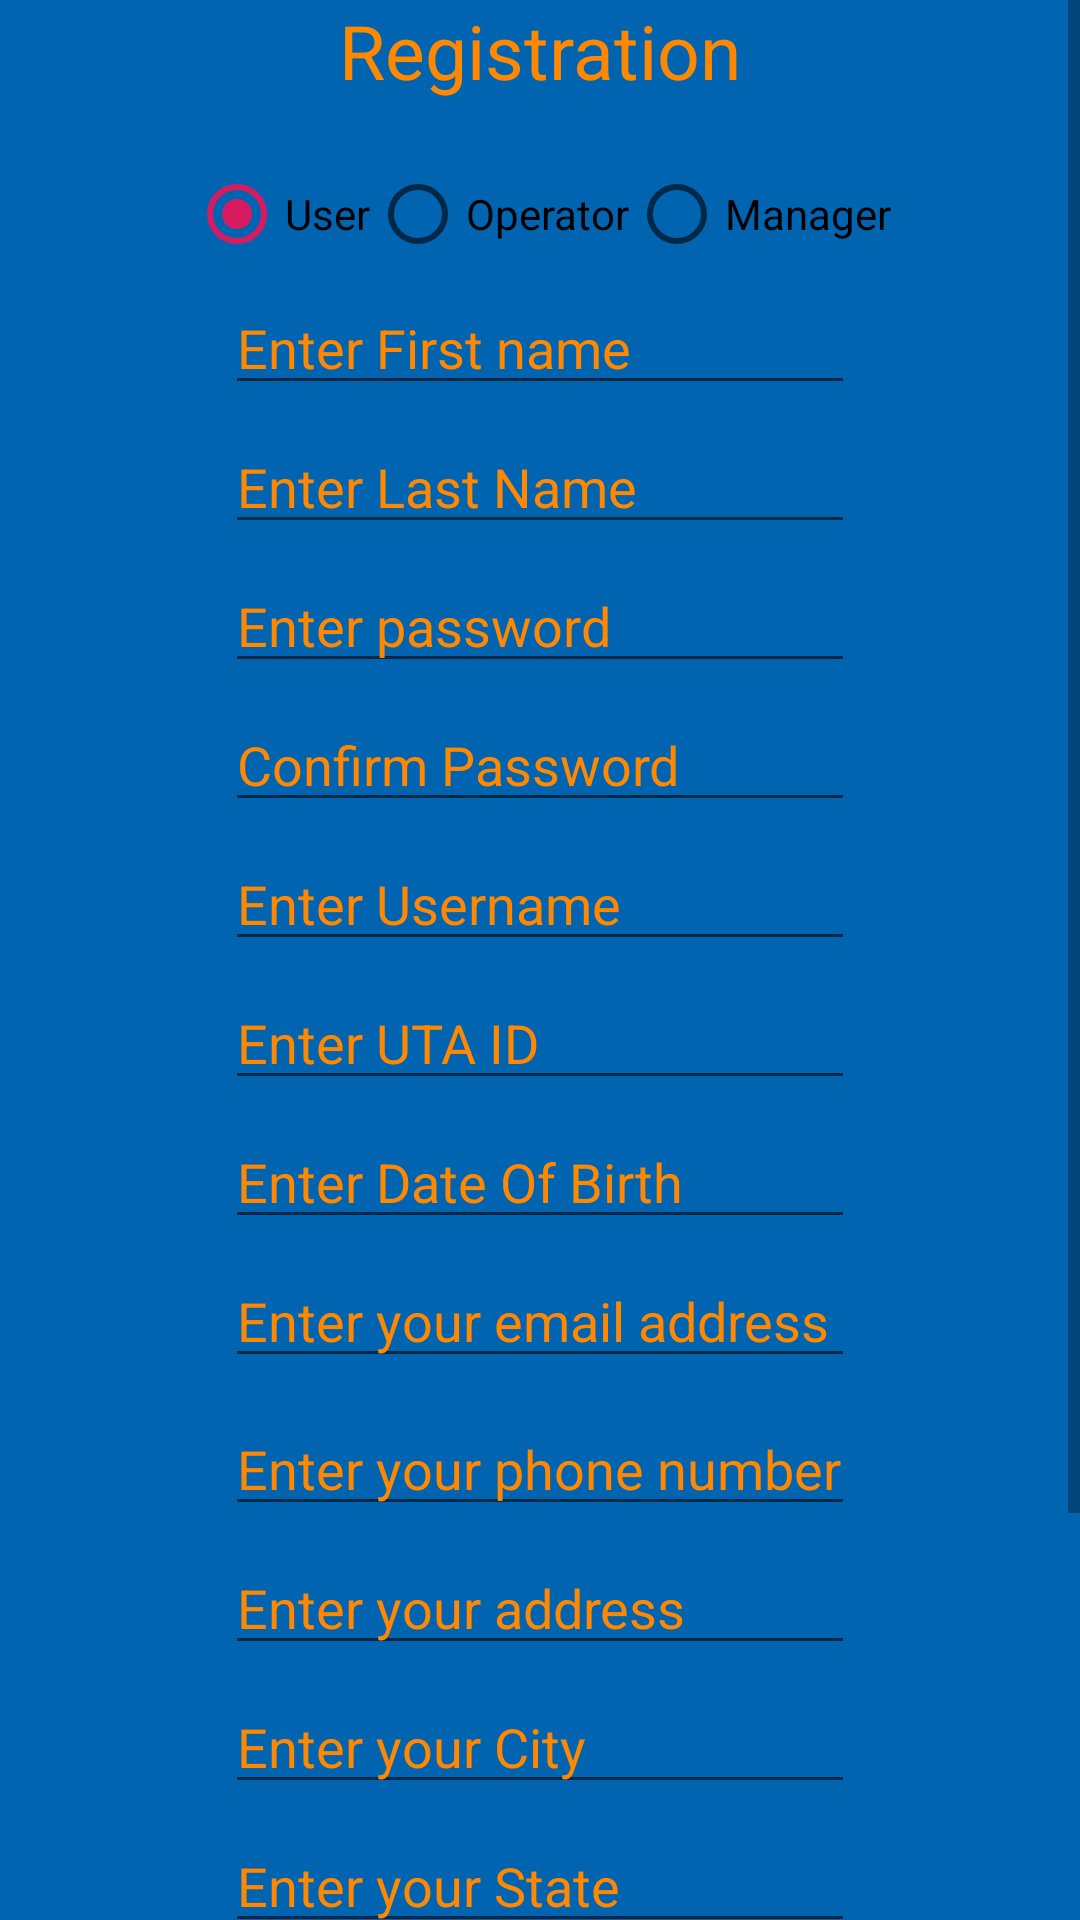

Reconstruct the res/layout file that produces this screen, plus the resources it refers to.
<!-- AndroidManifest.xml: application theme AppTheme -->
<!-- res/layout/activity_registration.xml -->
<?xml version="1.0" encoding="utf-8"?>
<ScrollView
    xmlns:android="http://schemas.android.com/apk/res/android"
    xmlns:app="http://schemas.android.com/apk/res-auto"
    xmlns:tools="http://schemas.android.com/tools"
    android:layout_width="match_parent"
    android:layout_height="match_parent">

<androidx.constraintlayout.widget.ConstraintLayout
    android:layout_width="match_parent"
    android:layout_height="match_parent"
    android:background="@color/colorPrimary"
    android:fadeScrollbars="true"
    android:isScrollContainer="true"
    android:overScrollMode="always"
    android:scrollbars="horizontal"
    tools:context=".RegistrationActivity">

    <TextView
        android:id="@+id/textView5"
        android:layout_width="wrap_content"
        android:layout_height="wrap_content"
        android:text="Registration"
        android:textColor="@android:color/holo_orange_dark"
        android:textSize="25sp"
        app:layout_constraintEnd_toEndOf="parent"
        app:layout_constraintStart_toStartOf="parent"
        app:layout_constraintTop_toTopOf="parent" />


    <RadioGroup
        android:id="@+id/radioGroup"
        android:layout_width="match_parent"
        android:layout_height="wrap_content"
        android:layout_gravity="center"
        android:layout_marginTop="20dp"
        android:layout_marginBottom="5dp"
        android:background="@android:color/holo_orange_dark"
        android:backgroundTint="@color/colorPrimary"
        android:checkedButton="@id/radio_user"
        android:gravity="center"
        android:orientation="horizontal"
        app:layout_constraintBottom_toTopOf="@+id/firstName"
        app:layout_constraintTop_toBottomOf="@+id/textView5">

        <RadioButton
            android:id="@+id/radio_user"
            android:layout_width="wrap_content"
            android:layout_height="wrap_content"
            android:checked="true"
            android:onClick="onRadioButtonClicked"
            android:text="User" />

        <RadioButton
            android:id="@+id/radio_operator"
            android:layout_width="wrap_content"
            android:layout_height="wrap_content"
            android:onClick="onRadioButtonClicked"
            android:text="Operator" />

        <RadioButton
            android:id="@+id/radio_manager"
            android:layout_width="wrap_content"
            android:layout_height="wrap_content"
            android:onClick="onRadioButtonClicked"
            android:text="Manager" />
    </RadioGroup>

    <EditText
        android:id="@+id/firstName"
        android:layout_width="wrap_content"
        android:layout_height="wrap_content"
        android:layout_marginTop="60dp"
        android:ems="10"
        android:hint="Enter First name"
        android:inputType="textPersonName"
        android:textColor="@android:color/holo_orange_dark"
        android:textColorHint="@android:color/holo_orange_dark"
        android:textSize="18sp"
        app:layout_constraintEnd_toEndOf="parent"
        app:layout_constraintStart_toStartOf="parent"
        app:layout_constraintTop_toBottomOf="@+id/textView5" />

    <EditText
        android:id="@+id/lastName"
        android:layout_width="wrap_content"
        android:layout_height="wrap_content"
        android:layout_marginTop="5dp"
        android:ems="10"
        android:hint="Enter Last Name"
        android:inputType="textPersonName"
        android:textColor="@android:color/holo_orange_dark"
        android:textColorHint="@android:color/holo_orange_dark"
        app:layout_constraintStart_toStartOf="@+id/firstName"
        app:layout_constraintTop_toBottomOf="@+id/firstName" />

    <EditText
        android:id="@+id/enterPassword"
        android:layout_width="wrap_content"
        android:layout_height="wrap_content"
        android:layout_marginTop="5dp"
        android:ems="10"
        android:hint="Enter password"
        android:inputType="textPersonName|textPassword"
        android:textColor="@android:color/holo_orange_dark"
        android:textColorHint="@android:color/holo_orange_dark"
        app:layout_constraintStart_toStartOf="@+id/lastName"
        app:layout_constraintTop_toBottomOf="@+id/lastName" />

    <EditText
        android:id="@+id/confirmPassword"
        android:layout_width="wrap_content"
        android:layout_height="wrap_content"
        android:layout_marginTop="5dp"
        android:ems="10"
        android:hint="Confirm Password"
        android:inputType="textPersonName|textPassword"
        android:textColor="@android:color/holo_orange_dark"
        android:textColorHint="@android:color/holo_orange_dark"
        app:layout_constraintStart_toStartOf="@+id/enterPassword"
        app:layout_constraintTop_toBottomOf="@+id/enterPassword" />

    <EditText
        android:id="@+id/username"
        android:layout_width="wrap_content"
        android:layout_height="wrap_content"
        android:layout_marginTop="5dp"
        android:ems="10"
        android:hint="Enter Username"
        android:inputType="textPersonName"
        android:textColor="@android:color/holo_orange_dark"
        android:textColorHighlight="@android:color/holo_orange_dark"
        android:textColorHint="@android:color/holo_orange_dark"
        app:layout_constraintStart_toStartOf="@+id/confirmPassword"
        app:layout_constraintTop_toBottomOf="@+id/confirmPassword" />

    <EditText
        android:id="@+id/dateOfBirth"
        android:layout_width="wrap_content"
        android:layout_height="wrap_content"
        android:layout_marginTop="5dp"
        android:ems="10"
        android:hint="Enter Date Of Birth"
        android:inputType="date"
        android:textColor="@android:color/holo_orange_dark"
        android:textColorHighlight="@android:color/holo_orange_dark"
        android:textColorHint="@android:color/holo_orange_dark"
        app:layout_constraintStart_toStartOf="@+id/utaID"
        app:layout_constraintTop_toBottomOf="@+id/utaID" />

    <EditText
        android:id="@+id/utaID"
        android:layout_width="wrap_content"
        android:layout_height="wrap_content"
        android:layout_marginTop="5dp"
        android:ems="10"
        android:hint="Enter UTA ID"
        android:inputType="numberDecimal"
        android:textColor="@android:color/holo_orange_dark"
        android:textColorHighlight="@android:color/holo_orange_dark"
        android:textColorHint="@android:color/holo_orange_dark"
        app:layout_constraintStart_toStartOf="@+id/username"
        app:layout_constraintTop_toBottomOf="@+id/username" />

    <EditText
        android:id="@+id/email"
        android:layout_width="wrap_content"
        android:layout_height="wrap_content"
        android:layout_marginTop="5dp"
        android:ems="10"
        android:hint="Enter your email address"
        android:inputType="textEmailAddress"
        android:textColor="@android:color/holo_orange_dark"
        android:textColorHighlight="@android:color/holo_orange_dark"
        android:textColorHint="@android:color/holo_orange_dark"
        app:layout_constraintStart_toStartOf="@+id/dateOfBirth"
        app:layout_constraintTop_toBottomOf="@+id/dateOfBirth" />

    <EditText
        android:id="@+id/phone"
        android:layout_width="wrap_content"
        android:layout_height="wrap_content"
        android:layout_marginTop="8dp"
        android:ems="10"
        android:hint="Enter your phone number"
        android:inputType="phone"
        android:textColor="@android:color/holo_orange_dark"
        android:textColorHighlight="@android:color/holo_orange_dark"
        android:textColorHint="@android:color/holo_orange_dark"
        app:layout_constraintStart_toStartOf="@+id/dateOfBirth"
        app:layout_constraintTop_toBottomOf="@+id/email" />

    <EditText
        android:id="@+id/address"
        android:layout_width="wrap_content"
        android:layout_height="wrap_content"
        android:layout_marginTop="5dp"
        android:ems="10"
        android:hint="Enter your address"
        android:inputType="text|textPostalAddress"
        android:textColor="@android:color/holo_orange_dark"
        android:textColorHighlight="@android:color/holo_orange_dark"
        android:textColorHint="@android:color/holo_orange_dark"
        app:layout_constraintStart_toStartOf="@+id/dateOfBirth"
        app:layout_constraintTop_toBottomOf="@+id/phone" />

    <EditText
        android:id="@+id/city"
        android:layout_width="wrap_content"
        android:layout_height="wrap_content"
        android:layout_marginTop="5dp"
        android:ems="10"
        android:hint="Enter your City"
        android:inputType="text"
        android:textColor="@android:color/holo_orange_dark"
        android:textColorHighlight="@android:color/holo_orange_dark"
        android:textColorHint="@android:color/holo_orange_dark"
        app:layout_constraintStart_toStartOf="@+id/dateOfBirth"
        app:layout_constraintTop_toBottomOf="@+id/address" />

    <EditText
        android:id="@+id/state"
        android:layout_width="wrap_content"
        android:layout_height="wrap_content"
        android:layout_marginTop="5dp"
        android:ems="10"
        android:hint="Enter your State"
        android:inputType="text"
        android:textColor="@android:color/holo_orange_dark"
        android:textColorHighlight="@android:color/holo_orange_dark"
        android:textColorHint="@android:color/holo_orange_dark"
        app:layout_constraintStart_toStartOf="@+id/dateOfBirth"
        app:layout_constraintTop_toBottomOf="@+id/city" />

    <EditText
        android:id="@+id/zipCode"
        android:layout_width="wrap_content"
        android:layout_height="wrap_content"
        android:layout_marginTop="5dp"
        android:ems="10"
        android:hint="Enter your Zipcode"
        android:inputType="phone"
        android:textColor="@android:color/holo_orange_dark"
        android:textColorHint="@android:color/holo_orange_dark"
        app:layout_constraintStart_toStartOf="@+id/dateOfBirth"
        app:layout_constraintTop_toBottomOf="@+id/state"
        android:textColorHighlight="@android:color/holo_orange_dark" />

    <Button
        android:id="@+id/submitButton"
        android:layout_width="wrap_content"
        android:layout_height="wrap_content"
        android:layout_marginTop="20dp"
        android:layout_marginBottom="50dp"
        android:background="@android:color/holo_orange_dark"
        android:text="Submit"
        app:layout_constraintBottom_toBottomOf="parent"
        app:layout_constraintEnd_toEndOf="parent"
        app:layout_constraintHorizontal_bias="0.464"
        app:layout_constraintStart_toStartOf="parent"
        app:layout_constraintTop_toBottomOf="@+id/zipCode" />

</androidx.constraintlayout.widget.ConstraintLayout>
    </ScrollView>
<!-- resources referenced by this layout -->
<resources>
  <color name="colorPrimary">#0064B1</color>
  <style name="AppTheme" parent="Theme.AppCompat.Light.DarkActionBar">
          
          <item name="colorPrimary">#0064b1</item>
          <item name="colorPrimaryDark">#f58025</item>
          <item name="colorAccent">@color/colorAccent</item>
      </style>
  <color name="colorAccent">#D81B60</color>
</resources>
